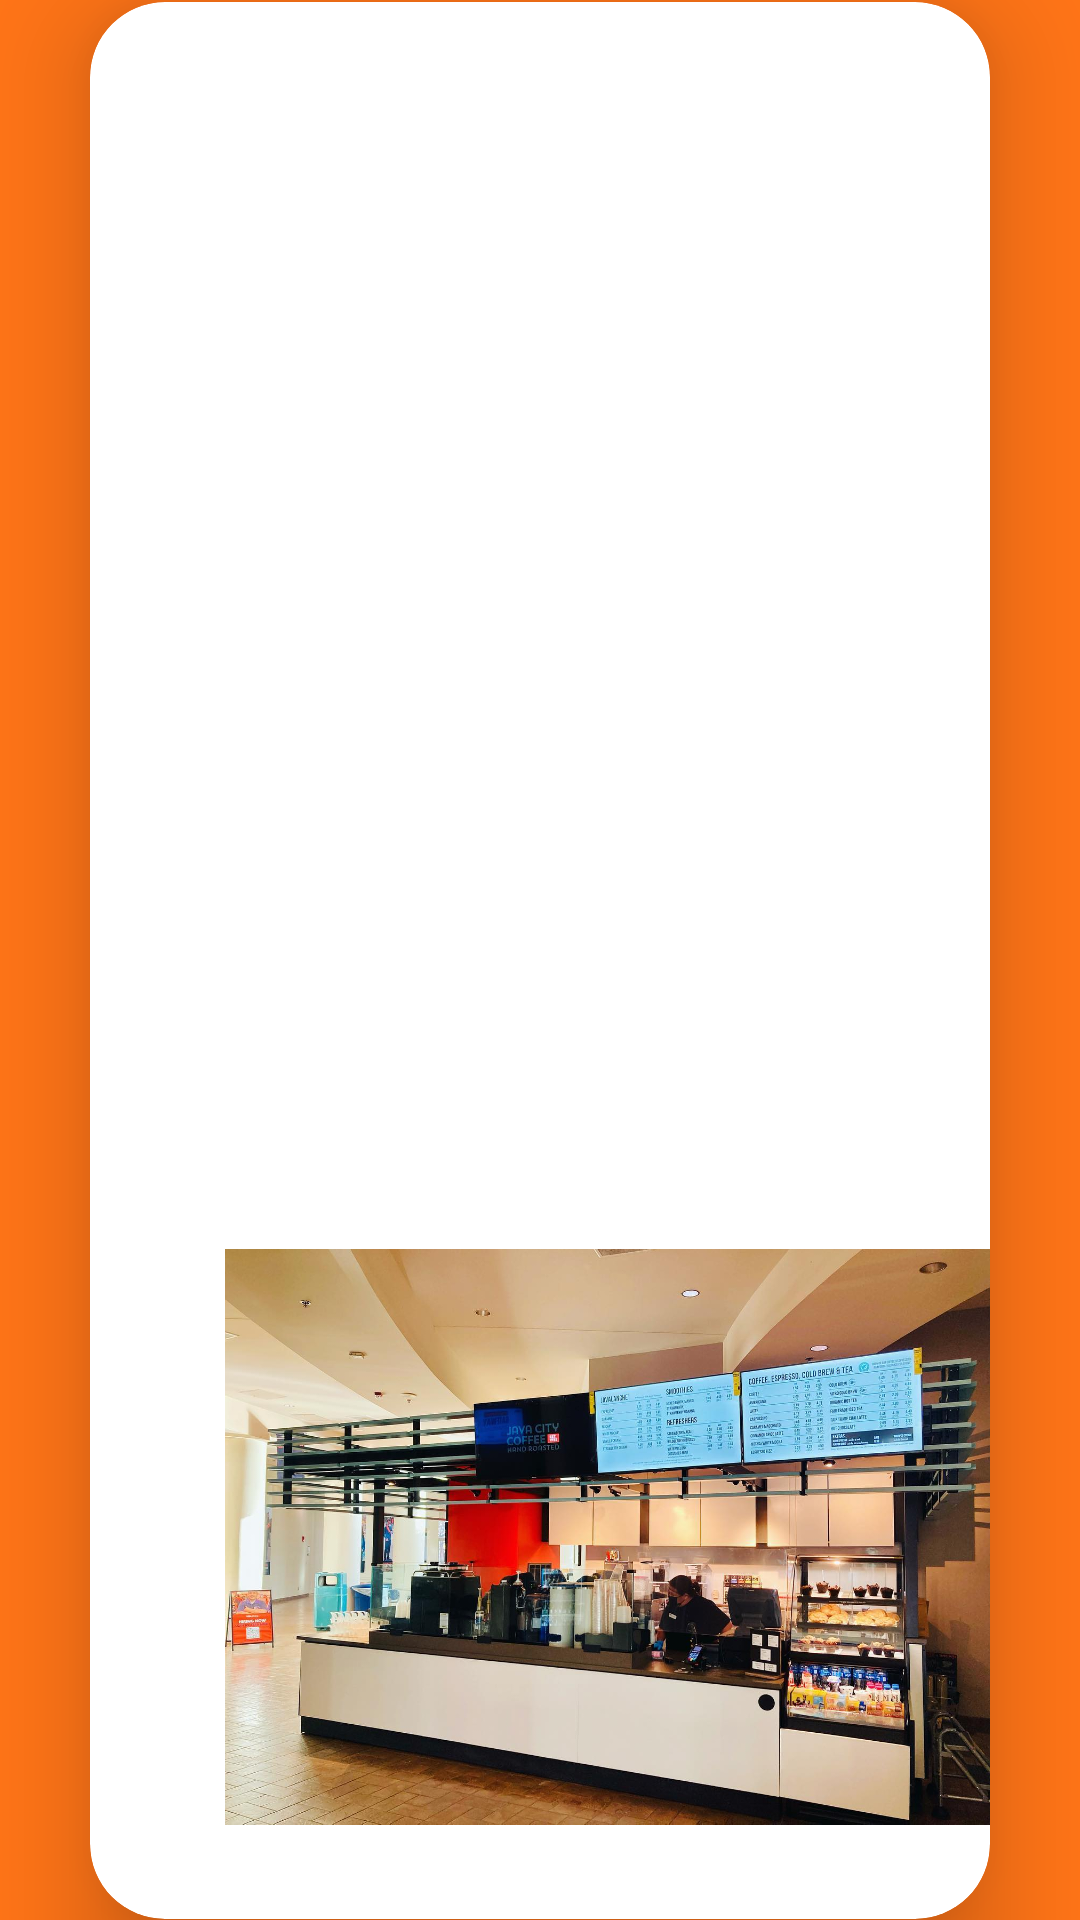

Reconstruct the res/layout file that produces this screen, plus the resources it refers to.
<!-- AndroidManifest.xml: application theme Theme.UniversityEats -->
<!-- res/layout/activity_javacity.xml -->
<LinearLayout
    xmlns:android="http://schemas.android.com/apk/res/android"
    xmlns:app="http://schemas.android.com/apk/res-auto"
    xmlns:tools="http://schemas.android.com/tools"
    android:layout_width="match_parent"
    android:layout_height="match_parent"
    android:orientation="vertical"
    android:gravity="center"
    android:background="@color/orange"
    tools:context=".MainActivity">

    <RelativeLayout
        android:layout_width="match_parent"
        android:layout_height="0dp"
        android:layout_weight="2"
        tools:ignore="UselessParent">


        <TextView
            android:id="@+id/textView"
            android:layout_width="wrap_content"
            android:layout_height="wrap_content"
            android:layout_alignParentTop="true"
            android:layout_alignParentEnd="true"
            android:layout_gravity="center_horizontal"

            android:layout_marginTop="50dp"
            android:layout_marginEnd="135dp"
            android:gravity="center_vertical"
            android:text="Java City"
            android:textAppearance="@style/TextAppearance.AppCompat.Display1"
            android:textColor="@color/white"
            android:textStyle="bold">

        </TextView>

        <LinearLayout
            android:layout_width="wrap_content"
            android:layout_height="wrap_content"
            android:orientation="horizontal">

            <Button
                android:id="@+id/homeButton"
                android:layout_width="wrap_content"
                android:layout_height="wrap_content"
                android:layout_marginTop="100dp"
                android:backgroundTint="@color/white"
                android:text="Home"
                android:layout_marginStart="30dp"
                android:layout_marginLeft="15dp"
                android:layout_marginRight="15dp"
                android:textColor="@color/black"
                android:textSize="18sp"
                android:textStyle="bold"
                app:cornerRadius="20dp" />

            <Button
                android:id="@+id/reviewButton"
                android:layout_marginTop="100dp"
                android:layout_width="wrap_content"
                android:layout_height="wrap_content"
                android:backgroundTint="@color/white"
                android:layout_marginStart="100dp"
                android:text="Leave Note"
                android:textStyle="bold"
                android:layout_marginLeft="15dp"
                android:layout_marginRight="15dp"
                android:textColor="@color/black"
                android:textSize="18sp"
                app:cornerRadius="20dp" />

        </LinearLayout>


    </RelativeLayout>

    <androidx.cardview.widget.CardView
        android:layout_width="match_parent"
        android:layout_height="639dp"
        android:layout_margin="30dp"
        android:background="@drawable/custom_edittext"
        app:cardCornerRadius="25dp"
        app:cardElevation="20dp">

        <LinearLayout
            android:layout_width="wrap_content"
            android:layout_height="wrap_content">


        </LinearLayout>


        <TextView
            android:id="@+id/reviewsTextView"
            android:layout_width="315dp"
            android:textStyle="bold"
            android:layout_height="wrap_content"
            android:layout_gravity="center_horizontal"
            android:layout_marginTop="10dp"
            android:textColor="@color/black"
            android:textSize="18sp" />



        <ImageView
            android:id="@+id/imageView2"
            android:layout_width="256dp"
            android:layout_height="203dp"
            android:layout_marginTop="410dp"
            android:layout_marginEnd="40dp"
            android:layout_marginStart="45dp"
            app:srcCompat="@drawable/javacity" />

    </androidx.cardview.widget.CardView>



</LinearLayout>
<!-- resources referenced by this layout -->
<resources>
  <color name="black">#FF000000</color>
  <color name="orange">#FF7417</color>
  <color name="white">#FFFFFFFF</color>
  <!-- drawable javacity: jpeg bitmap (drawable, 197039 bytes) -->
  <style name="Theme.UniversityEats" parent="Base.Theme.UniversityEats" />
  <style name="Base.Theme.UniversityEats" parent="Theme.Material3.DayNight.NoActionBar">
          
          
      </style>
</resources>
